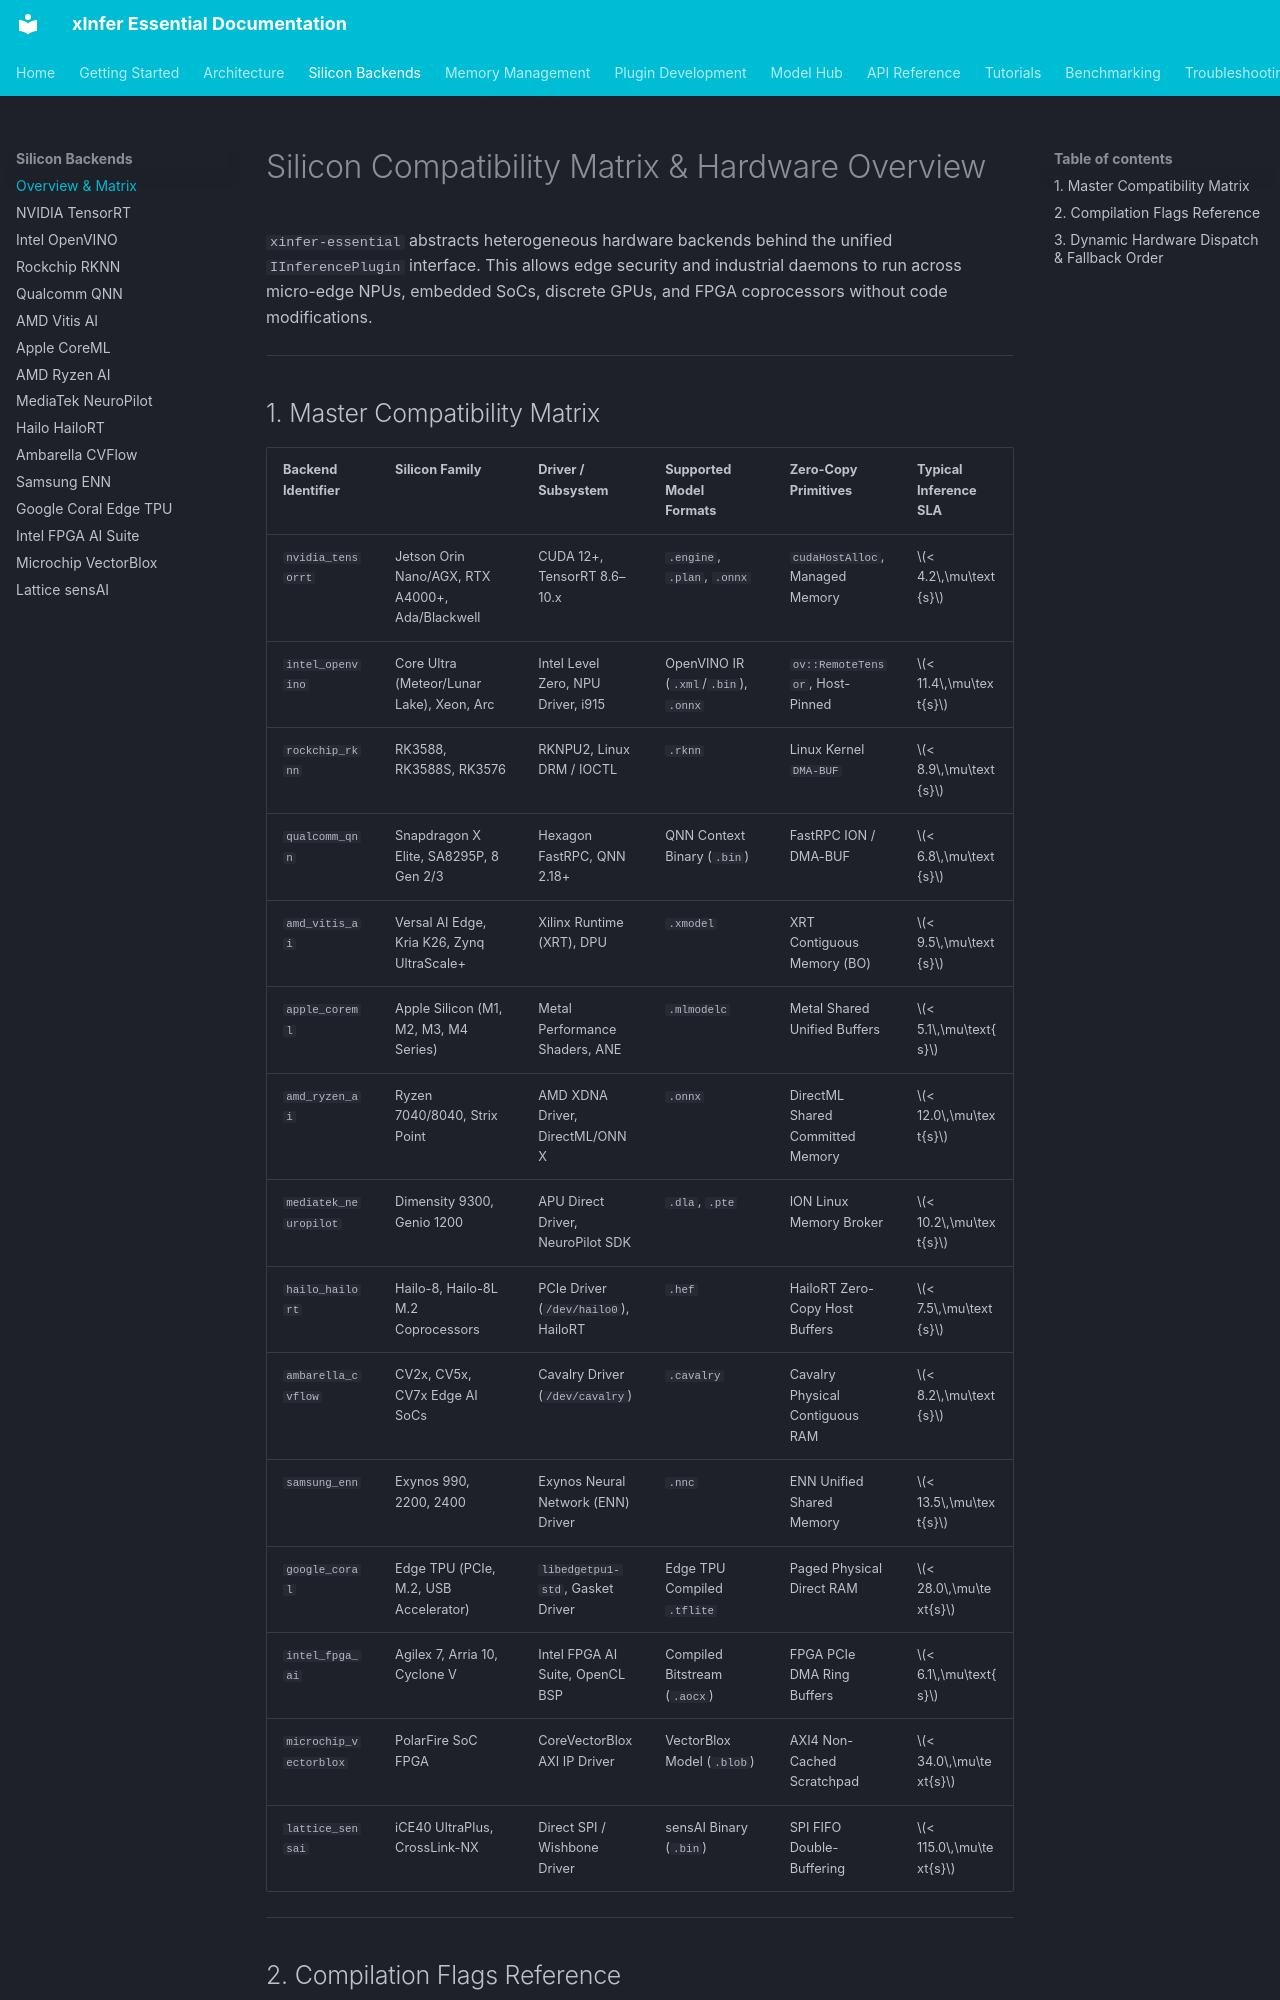

repository: kamisaberi/xinfer-essential · page: silicon-backends/index.html · generator: mkdocs

# Silicon Compatibility Matrix & Hardware Overview

`xinfer-essential` abstracts heterogeneous hardware backends behind the unified `IInferencePlugin` interface. This allows edge security and industrial daemons to run across micro-edge NPUs, embedded SoCs, discrete GPUs, and FPGA coprocessors without code modifications.

---

## 1. Master Compatibility Matrix

| Backend Identifier | Silicon Family | Driver / Subsystem | Supported Model Formats | Zero-Copy Primitives | Typical Inference SLA |
| :--- | :--- | :--- | :--- | :--- | :--- |
| `nvidia_tensorrt` | Jetson Orin Nano/AGX, RTX A4000+, Ada/Blackwell | CUDA 12+, TensorRT 8.6–10.x | `.engine`, `.plan`, `.onnx` | `cudaHostAlloc`, Managed Memory | $< 4.2\,\mu\text{s}$ |
| `intel_openvino` | Core Ultra (Meteor/Lunar Lake), Xeon, Arc | Intel Level Zero, NPU Driver, i915 | OpenVINO IR (`.xml`/`.bin`), `.onnx` | `ov::RemoteTensor`, Host-Pinned | $< 11.4\,\mu\text{s}$ |
| `rockchip_rknn` | RK3588, RK3588S, RK3576 | RKNPU2, Linux DRM / IOCTL | `.rknn` | Linux Kernel `DMA-BUF` | $< 8.9\,\mu\text{s}$ |
| `qualcomm_qnn` | Snapdragon X Elite, SA8295P, 8 Gen 2/3 | Hexagon FastRPC, QNN 2.18+ | QNN Context Binary (`.bin`) | FastRPC ION / DMA-BUF | $< 6.8\,\mu\text{s}$ |
| `amd_vitis_ai` | Versal AI Edge, Kria K26, Zynq UltraScale+ | Xilinx Runtime (XRT), DPU | `.xmodel` | XRT Contiguous Memory (BO) | $< 9.5\,\mu\text{s}$ |
| `apple_coreml` | Apple Silicon (M1, M2, M3, M4 Series) | Metal Performance Shaders, ANE | `.mlmodelc` | Metal Shared Unified Buffers | $< 5.1\,\mu\text{s}$ |
| `amd_ryzen_ai` | Ryzen 7040/8040, Strix Point | AMD XDNA Driver, DirectML/ONNX | `.onnx` | DirectML Shared Committed Memory | $< 12.0\,\mu\text{s}$ |
| `mediatek_neuropilot` | Dimensity 9300, Genio 1200 | APU Direct Driver, NeuroPilot SDK | `.dla`, `.pte` | ION Linux Memory Broker | $< 10.2\,\mu\text{s}$ |
| `hailo_hailort` | Hailo-8, Hailo-8L M.2 Coprocessors | PCIe Driver (`/dev/hailo0`), HailoRT | `.hef` | HailoRT Zero-Copy Host Buffers | $< 7.5\,\mu\text{s}$ |
| `ambarella_cvflow` | CV2x, CV5x, CV7x Edge AI SoCs | Cavalry Driver (`/dev/cavalry`) | `.cavalry` | Cavalry Physical Contiguous RAM | $< 8.2\,\mu\text{s}$ |
| `samsung_enn` | Exynos 990, 2200, 2400 | Exynos Neural Network (ENN) Driver| `.nnc` | ENN Unified Shared Memory | $< 13.5\,\mu\text{s}$ |
| `google_coral` | Edge TPU (PCIe, M.2, USB Accelerator) | `libedgetpu1-std`, Gasket Driver | Edge TPU Compiled `.tflite` | Paged Physical Direct RAM | $< 28.0\,\mu\text{s}$ |
| `intel_fpga_ai` | Agilex 7, Arria 10, Cyclone V | Intel FPGA AI Suite, OpenCL BSP | Compiled Bitstream (`.aocx`) | FPGA PCIe DMA Ring Buffers | $< 6.1\,\mu\text{s}$ |
| `microchip_vectorblox`| PolarFire SoC FPGA | CoreVectorBlox AXI IP Driver | VectorBlox Model (`.blob`) | AXI4 Non-Cached Scratchpad | $< 34.0\,\mu\text{s}$ |
| `lattice_sensai` | iCE40 UltraPlus, CrossLink-NX | Direct SPI / Wishbone Driver | sensAI Binary (`.bin`) | SPI FIFO Double-Buffering | $< 115.0\,\mu\text{s}$ |

---
